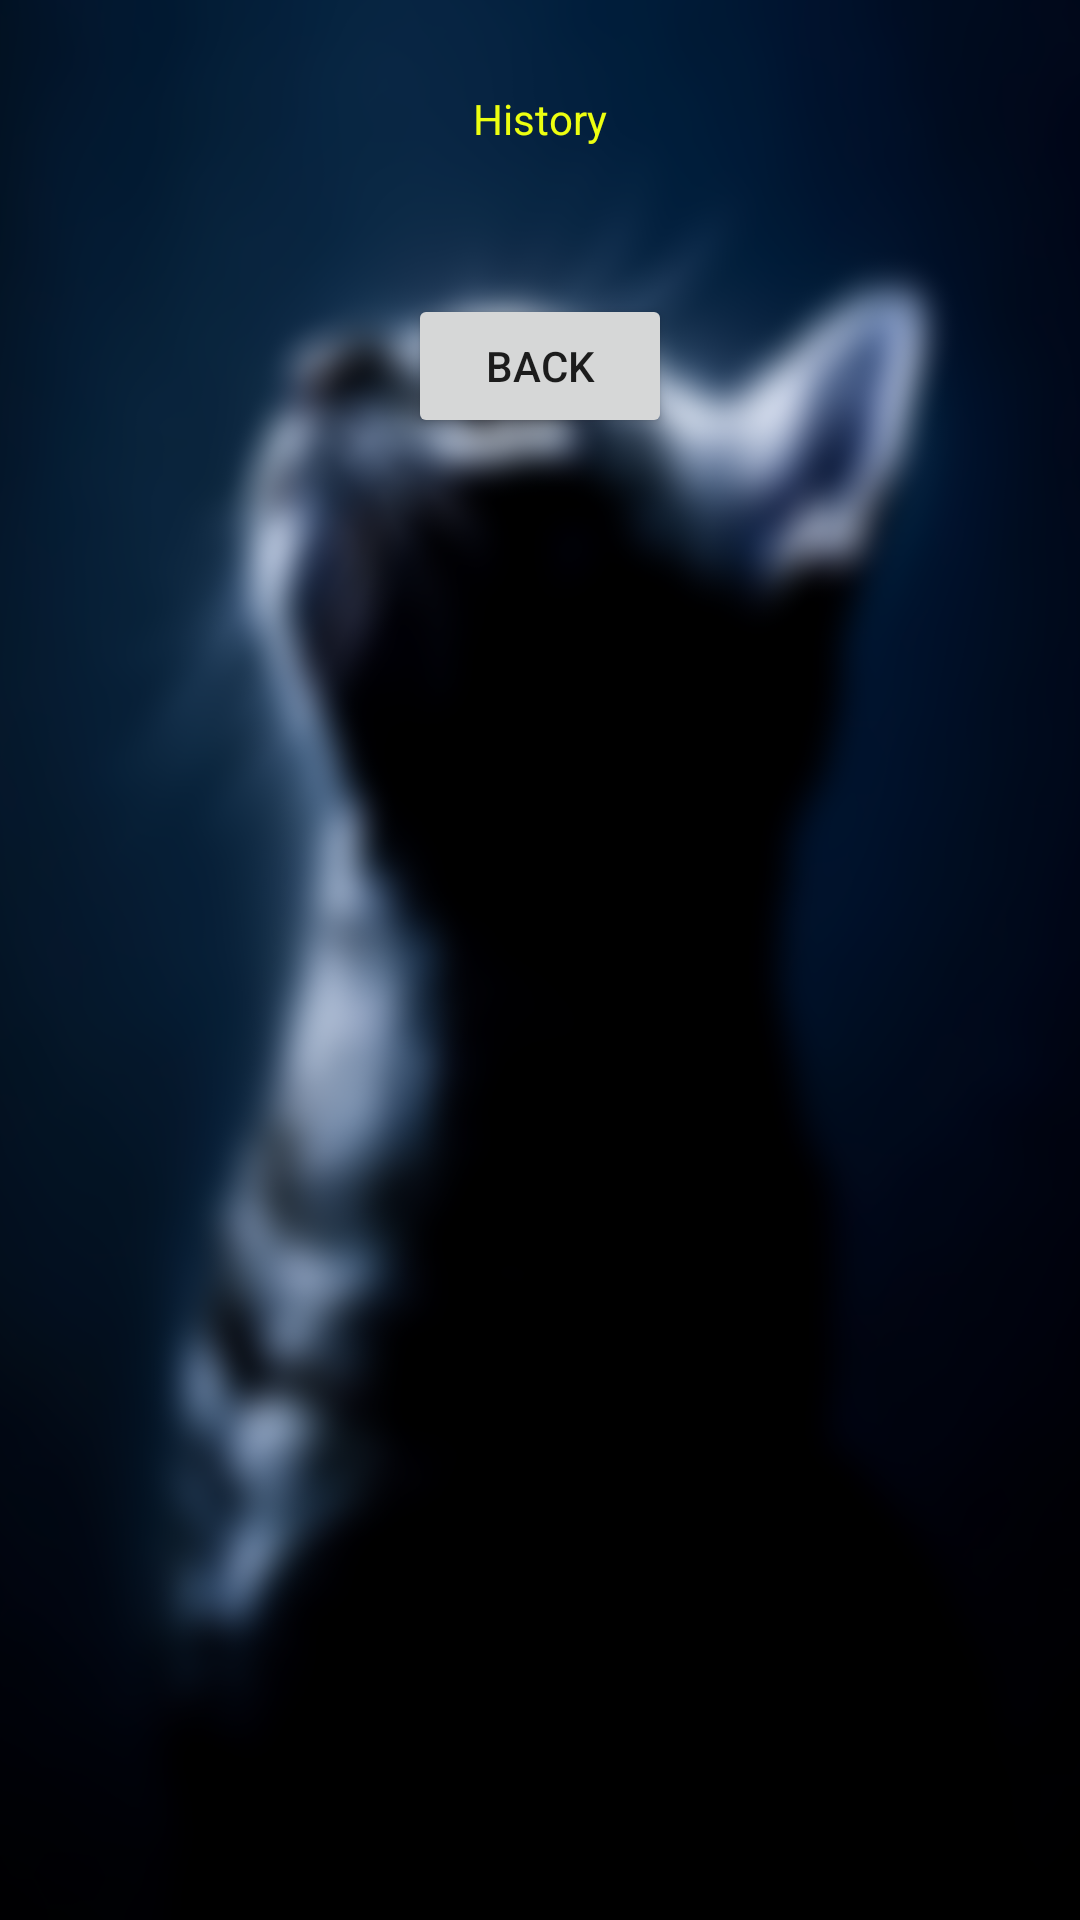

Here is an Android app screen rendered from its layout file. Give the layout XML and the strings, colors and styles it references.
<!-- AndroidManifest.xml: application theme AppTheme -->
<!-- res/layout/activity_history.xml -->
<LinearLayout xmlns:android="http://schemas.android.com/apk/res/android"
    android:layout_height="match_parent"
    android:layout_width="match_parent"
    android:orientation="vertical"
    android:layout_gravity="center"
    android:background="@drawable/catbackground_blur">

    <TextView
    android:id="@+id/history_text"
    android:layout_width="wrap_content"
    android:layout_height="wrap_content"
    android:padding="30dp"
    android:text="@string/history"
    android:layout_gravity="center_horizontal"
    android:textColor="#ffedff10"/>

    <TextView
        android:layout_height="wrap_content"
        android:layout_width="wrap_content"
        android:id="@+id/name_text"
        android:layout_gravity="center_horizontal"
        android:textColor="#ffb3ff00"></TextView>

    <LinearLayout
        android:layout_height="wrap_content"
        android:layout_width="wrap_content"
        >
    </LinearLayout>

    <LinearLayout
        android:layout_width="wrap_content"
        android:layout_height="wrap_content"
        android:layout_gravity="center"
        >
        <Button
            android:layout_height="wrap_content"
            android:layout_width="wrap_content"
            android:id="@+id/history_back_button"
            android:text="@string/back_button"/>


        </LinearLayout>


</LinearLayout>
<!-- resources referenced by this layout -->
<resources>
  <!-- drawable catbackground_blur: png bitmap (drawable-hdpi, 104254 bytes) -->
  <string name="back_button">Back</string>
  <string name="history">History</string>
  <style name="AppTheme" parent="Theme.AppCompat.Light.DarkActionBar">
          
      </style>
</resources>
